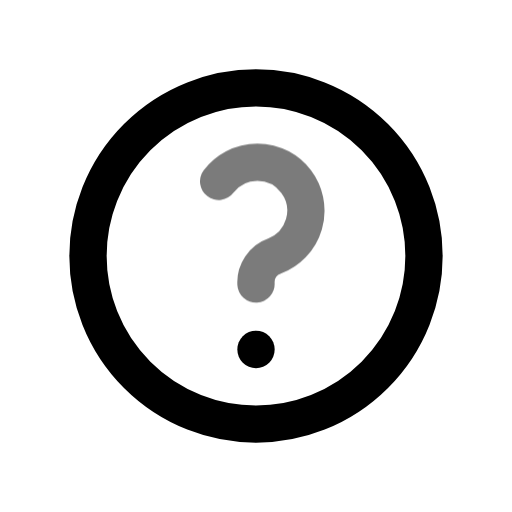
t = 0.00 s
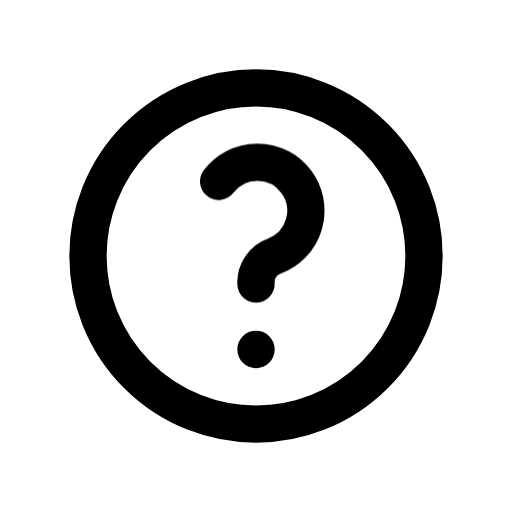
t = 0.70 s
t = 1.14 s: frame unchanged from t = 0.70 s, image omitted
t = 1.64 s: frame unchanged from t = 0.70 s, image omitted
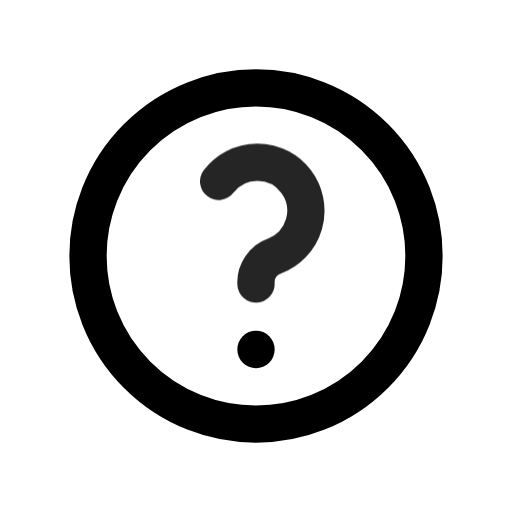
t = 2.16 s
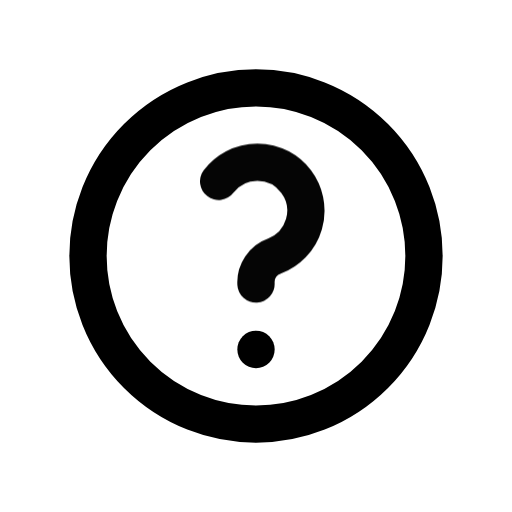
t = 2.95 s

The animated SVG that drew these frames (rendered in a browser with its animation timeline set to each time). Animation: 1 CSS @keyframes rule; one cycle of 3.35 s, repeats indefinitely.

<svg xmlns="http://www.w3.org/2000/svg" width="24" height="24" fill="none" stroke="currentColor" stroke-linecap="round" stroke-linejoin="round" stroke-width="2" viewBox="0 0 24 24">
    <!-- Generated by scripts/icon-expansion/generate.mjs -->
    <!-- Adapted from Tabler Icons 3.34.1.
MIT License

Copyright (c) 2020-2024 Paweł Kuna

Permission is hereby granted, free of charge, to any person obtaining a copy
of this software and associated documentation files (the "Software"), to deal
in the Software without restriction, including without limitation the rights
to use, copy, modify, merge, publish, distribute, sublicense, and/or sell
copies of the Software, and to permit persons to whom the Software is
furnished to do so, subject to the following conditions:

The above copyright notice and this permission notice shall be included in all
copies or substantial portions of the Software.

THE SOFTWARE IS PROVIDED "AS IS", WITHOUT WARRANTY OF ANY KIND, EXPRESS OR
IMPLIED, INCLUDING BUT NOT LIMITED TO THE WARRANTIES OF MERCHANTABILITY,
FITNESS FOR A PARTICULAR PURPOSE AND NONINFRINGEMENT. IN NO EVENT SHALL THE
AUTHORS OR COPYRIGHT HOLDERS BE LIABLE FOR ANY CLAIM, DAMAGES OR OTHER
LIABILITY, WHETHER IN AN ACTION OF CONTRACT, TORT OR OTHERWISE, ARISING FROM,
OUT OF OR IN CONNECTION WITH THE SOFTWARE OR THE USE OR OTHER DEALINGS IN THE
SOFTWARE. -->
    <style>
        @media (prefers-reduced-motion: no-preference) {
            @keyframes ira-exp-pulse { 0%, 100% { opacity: 1; } 22% { opacity: .45; } 40% { opacity: 1; } }
            [data-ira-motion="help"] { transform-box: fill-box; transform-origin: center; animation: ira-exp-pulse 2.65s ease-in-out -0.7s infinite; }
        }
    </style>
    <g transform="translate(1.5 1.5) scale(.875)"><path d="M12 12m-9 0a9 9 0 1 0 18 0a9 9 0 1 0 -18 0"/><path d="M12 17l0 .01"/></g>
    <g data-ira-motion="help"><g transform="translate(1.5 1.5) scale(.875)"><path d="M12 13.5a1.5 1.5 0 0 1 1 -1.5a2.6 2.6 0 1 0 -3 -4"/></g></g>
</svg>
